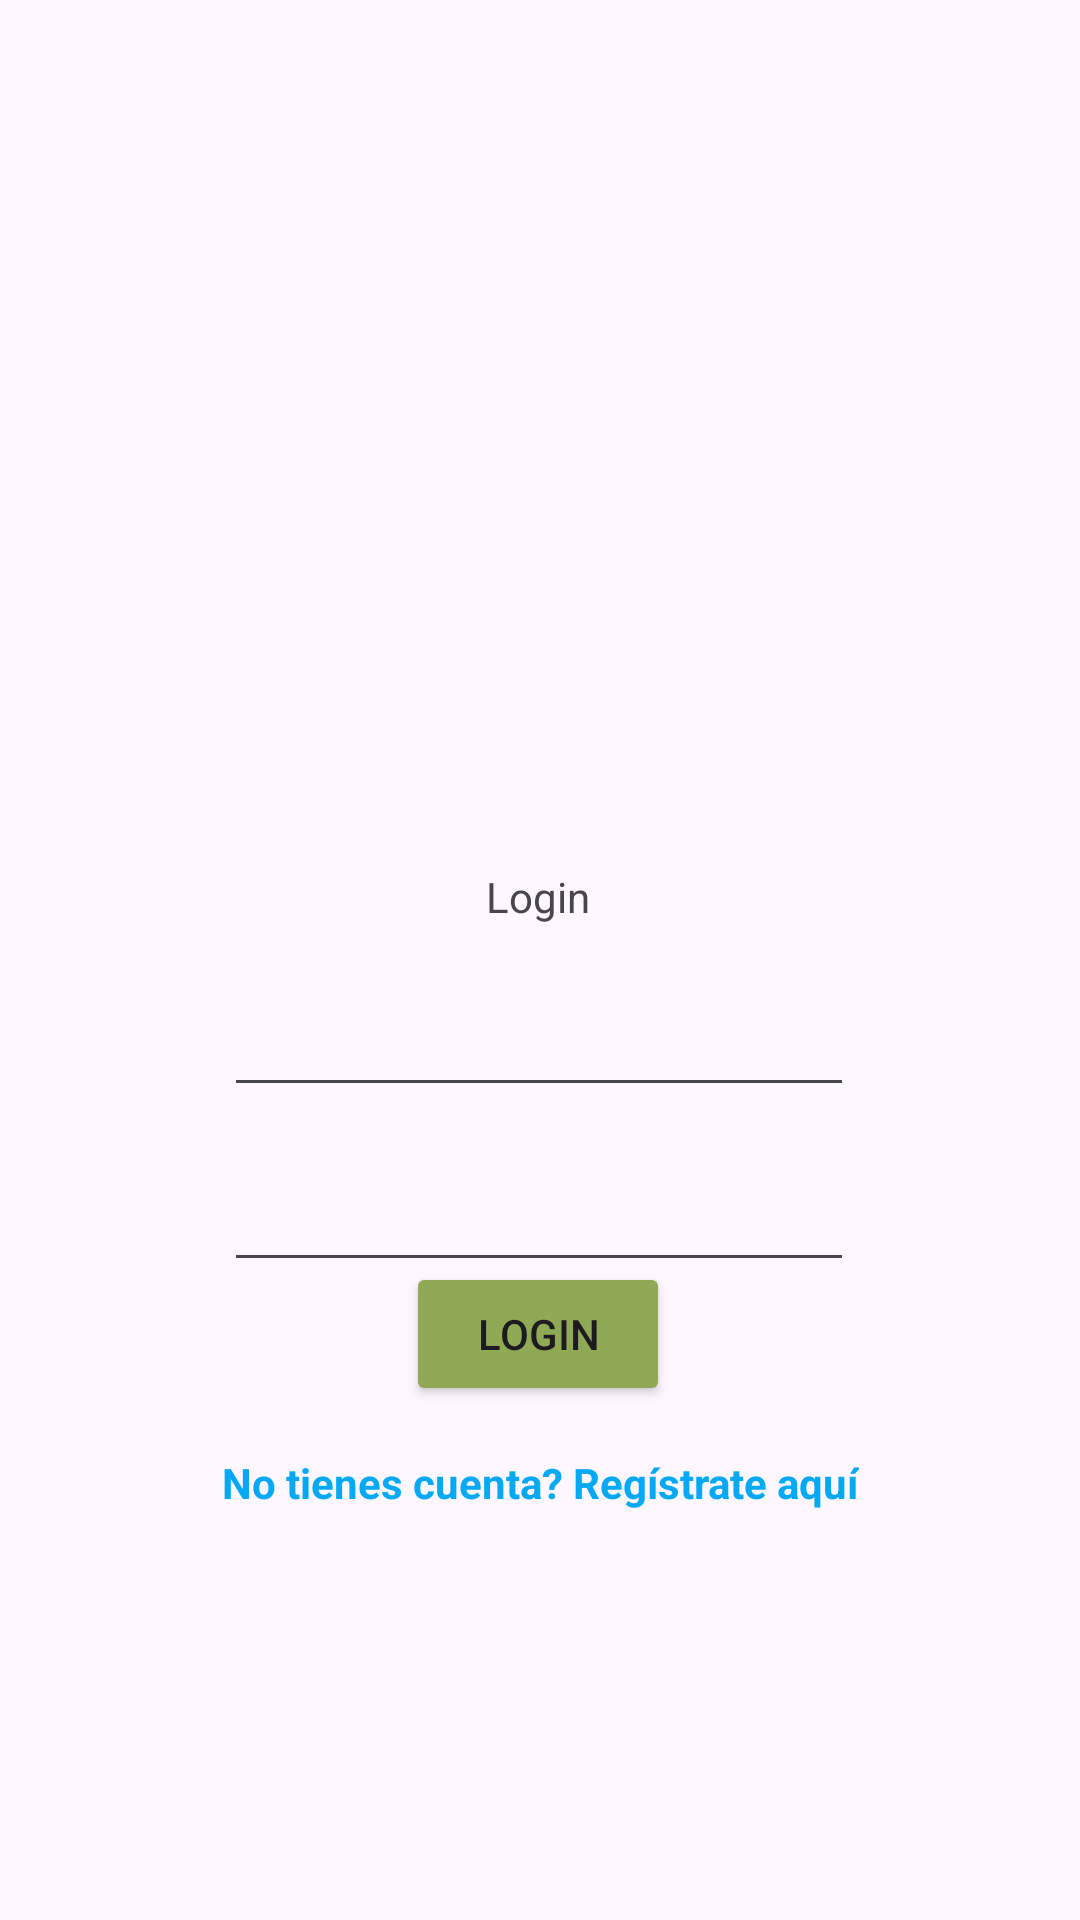

Reconstruct the res/layout file that produces this screen, plus the resources it refers to.
<!-- AndroidManifest.xml: application theme Theme.ConocimientosBasicosV0 -->
<!-- res/layout/activity_login.xml -->
<?xml version="1.0" encoding="utf-8"?>
<androidx.constraintlayout.widget.ConstraintLayout xmlns:android="http://schemas.android.com/apk/res/android"
    xmlns:app="http://schemas.android.com/apk/res-auto"
    xmlns:tools="http://schemas.android.com/tools"
    android:layout_width="match_parent"
    android:layout_height="match_parent"
    tools:context=".activity.LoginActivity">

    <ImageView
        android:id="@+id/imageView2"
        android:layout_width="299dp"
        android:layout_height="248dp"
        app:layout_constraintBottom_toBottomOf="parent"
        app:layout_constraintEnd_toEndOf="parent"
        app:layout_constraintStart_toStartOf="parent"
        app:layout_constraintTop_toTopOf="parent"
        app:layout_constraintVertical_bias="0.086"
        app:srcCompat="@drawable/logo" />

    <TextView
        android:id="@+id/textView2"
        android:layout_width="wrap_content"
        android:layout_height="wrap_content"
        android:text="Login"
        app:layout_constraintBottom_toBottomOf="parent"
        app:layout_constraintEnd_toEndOf="parent"
        app:layout_constraintHorizontal_bias="0.498"
        app:layout_constraintStart_toStartOf="parent"
        app:layout_constraintTop_toBottomOf="@+id/imageView2"
        app:layout_constraintVertical_bias="0.023" />

    <EditText
        android:id="@+id/UserTextPassword"
        android:layout_width="wrap_content"
        android:layout_height="wrap_content"
        android:ems="10"
        android:inputType="textPassword"
        app:layout_constraintBottom_toBottomOf="parent"
        app:layout_constraintEnd_toEndOf="parent"
        app:layout_constraintHorizontal_bias="0.497"
        app:layout_constraintStart_toStartOf="parent"
        app:layout_constraintTop_toBottomOf="@+id/UserEmailAddress"
        app:layout_constraintVertical_bias="0.074"
        tools:ignore="UnknownId" />

    <EditText
        android:id="@+id/UserEmailAddress"
        android:layout_width="wrap_content"
        android:layout_height="wrap_content"
        android:ems="10"
        android:inputType="textEmailAddress"
        app:layout_constraintBottom_toBottomOf="parent"
        app:layout_constraintEnd_toEndOf="parent"
        app:layout_constraintHorizontal_bias="0.497"
        app:layout_constraintStart_toStartOf="parent"
        app:layout_constraintTop_toBottomOf="@+id/textView2"
        app:layout_constraintVertical_bias="0.067" />

    <Button
        android:id="@+id/button2"
        android:layout_width="wrap_content"
        android:layout_height="wrap_content"
        android:layout_marginBottom="196dp"
        android:onClick="openHomeActivityByLogin"
        android:text="Login"
        app:layout_constraintBottom_toBottomOf="parent"
        app:layout_constraintEnd_toEndOf="parent"
        app:layout_constraintHorizontal_bias="0.498"
        app:layout_constraintStart_toStartOf="parent"
        android:backgroundTint="@color/colorPrimary"
        app:layout_constraintTop_toBottomOf="@+id/UserTextPassword"
        app:layout_constraintVertical_bias="0.22" />

    <TextView
        android:id="@+id/textViewRegister"
        android:layout_width="wrap_content"
        android:layout_height="wrap_content"
        android:text="No tienes cuenta? Regístrate aquí"
        android:textColor="@color/link_color"
        android:textStyle="bold"
    android:layout_marginTop="16dp"
    android:onClick="openRegisterActivity"
    app:layout_constraintEnd_toEndOf="parent"
    app:layout_constraintStart_toStartOf="parent"
    app:layout_constraintTop_toBottomOf="@id/button2" />
</androidx.constraintlayout.widget.ConstraintLayout>
<!-- resources referenced by this layout -->
<resources>
  <color name="colorPrimary">#90A955</color>
  <color name="link_color">#03A9F4</color>
  <style name="Theme.ConocimientosBasicosV0" parent="Base.Theme.ConocimientosBasicosV0" />
  <style name="Base.Theme.ConocimientosBasicosV0" parent="Theme.Material3.DayNight.NoActionBar">
          
          
      </style>
</resources>
